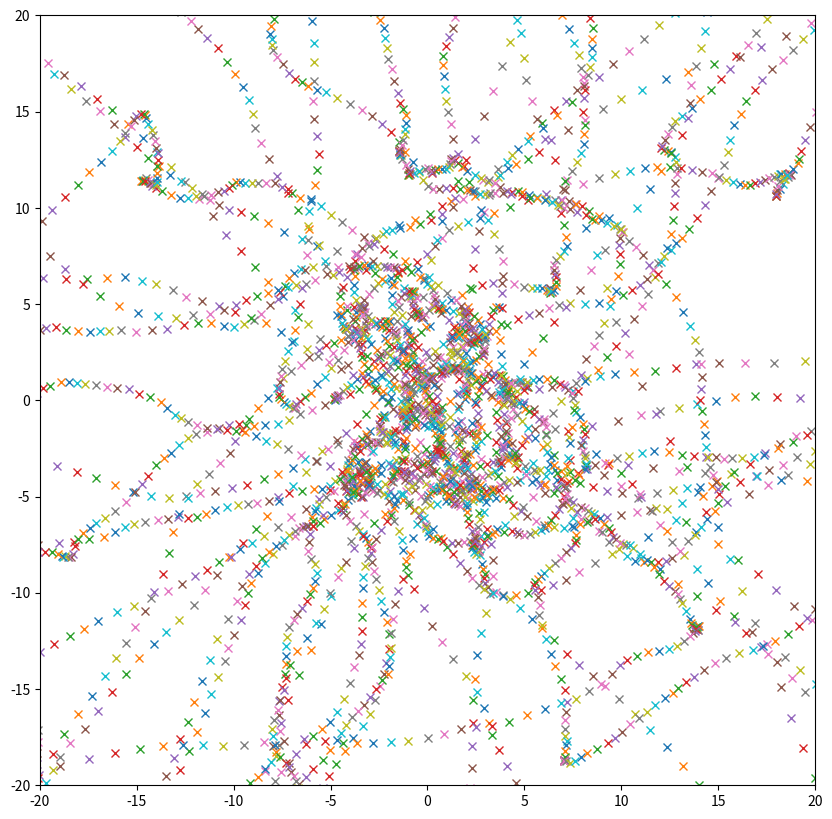

Generate this figure with matplotlib:
#Fresh start
#Reference: Hockney
#Notes:
#The onus is always on the numerical experimenter to demonstrate that the results
#from the simulation model are physically meaningful - we shall see in later chapters
#that numerical errors can have disastrous effects!
#
#A well engineered program should be easy to read, easy to use and easy to modify.
#
#length and timescales of phenomenon in question determine the model, be wise.
#
#We first attempt the PP time step
#
# FIRST SUCCESS!
# tests4 => 2D


#------------------------------------------------------------------------------
import numpy as np
import matplotlib.pyplot as plt
from pylab import rcParams
from numpy import random
rcParams['figure.figsize'] = 10,10

#Parameters:
t = 0
dt = 0.05
tmax = 200
Np = 50
X = random.rand(Np)*10 - 5 #Assigns random position between -5 and 5
Y = random.rand(Np)*10 - 5# // 
Q = random.rand(Np)*2 - 1
Vx = np.zeros(Np)
Vy = np.zeros(Np)

M = np.ones(Np)*2
Fx = np.zeros(Np)
Fy = np.zeros(Np)

#Outlier for fun:
#M[5] = 100
#X[5] = -10
#Y[5] = -10

#Force Law:
def Force(i,j,dim):    
    k = 2
    if(dim=='x'):
        r = X[i]-X[j]
    else:
        r = Y[i]-Y[j]
        
    a = 1.2
    #force = -1*(r)*k #linear force law, springlike
    k = Q[i]*Q[j]
    if(np.abs(r)>=a):# coulomb
        force = -1*k/r*r
    else:
        force = -1*(1/a**2)*(8*r*(1/a) - 9*(r**2)*(1/a**2) + 2*(r**4)*(1/a**4))
    return force
    
#1.Compute forces
def ComputeForces():
    for i in np.arange(Np-1): #Find force Fij of particle j on particle i
        for j in np.arange(i+1,Np):
            Fx[i] = Fx[i] + Force(i,j,'x')+10*random.normal() #+ Force(Y[i],Y[j])
            Fx[j] = Fx[j] - Force(i,j,'x')+10*random.normal() #- Force(Y[i],Y[j])
            Fy[i] = Fy[i] + Force(i,j,'y')+10*random.normal() #+ Force(X[i],X[j])
            Fy[j] = Fy[j] - Force(i,j,'y')+10*random.normal() #- Force(Y[i],Y[j])
            
#2. Integrate EOM
def EOMintegrate():
    for i in np.arange(Np):
        Vx[i] = Vx[i] + (Fx[i]/M[i])*dt
        X[i] = X[i] + Vx[i]*dt
        Vy[i] = Vy[i] + (Fy[i]/M[i])*dt
        Y[i] = Y[i] + Vy[i]*dt
        
#3. Update Time counter
for i in np.arange(tmax):
    Fx = np.zeros(Np) #Clear force accumulators
    Fy = np.zeros(Np)
    ComputeForces()
    EOMintegrate()
    t = t + dt
    print(t)
    plt.plot(X,Y,marker = 'x',linewidth = 0,ms=6)
    plt.xlim(-20,20)
    plt.ylim(-20,20)
    plt.show()
    
    
    
        
        

